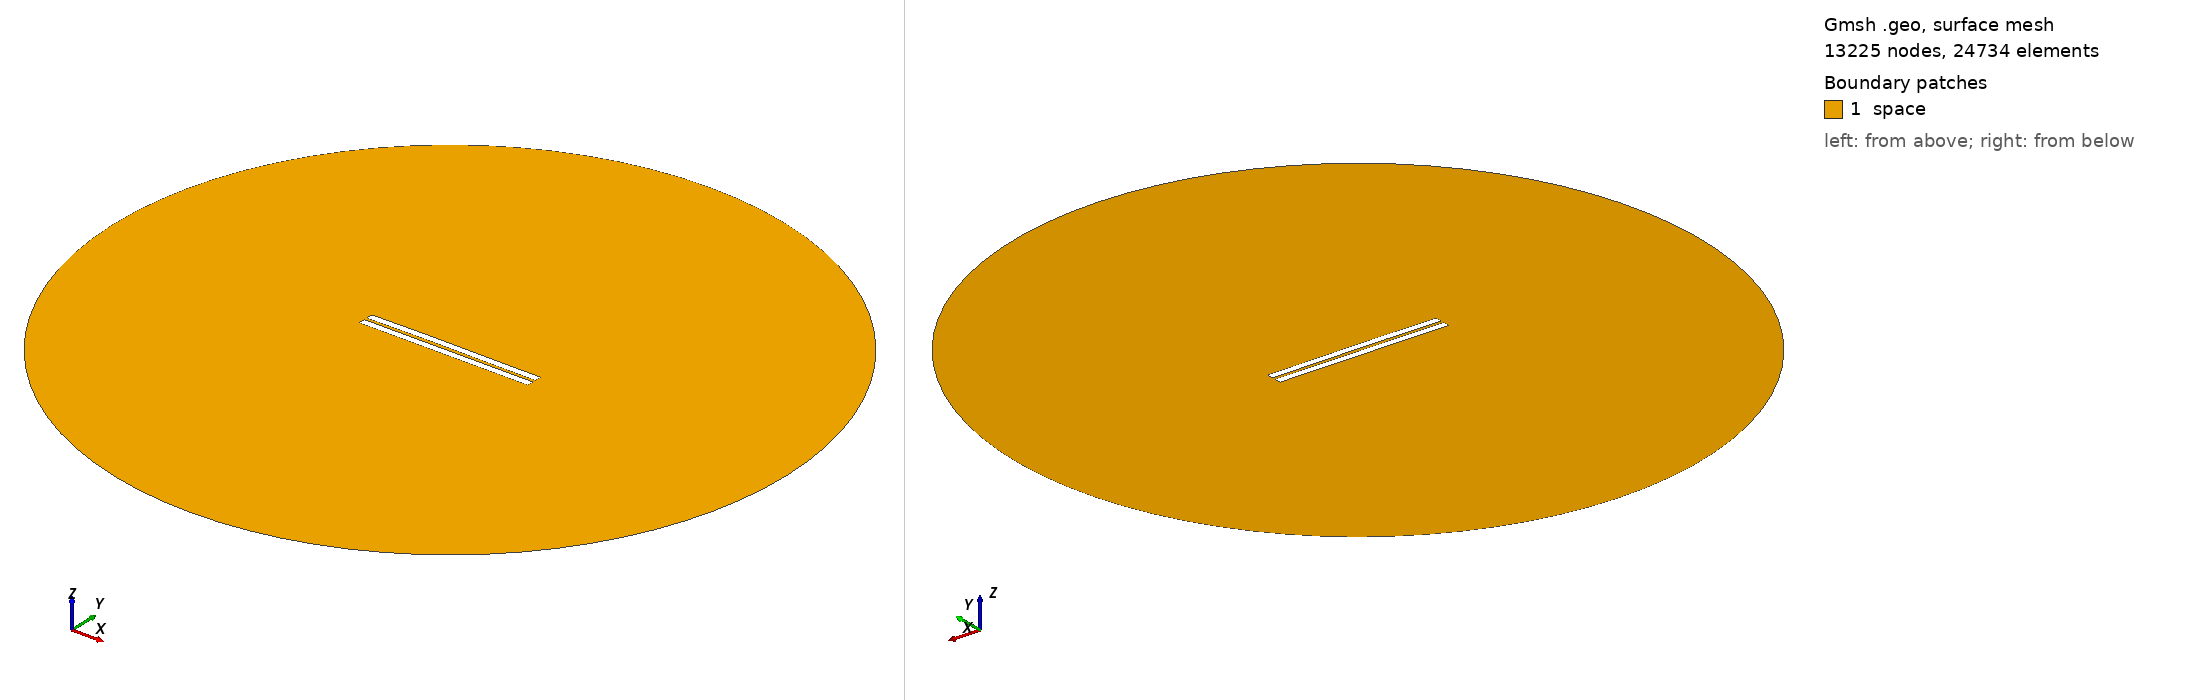

Gmsh geometry script, surface-meshed: 13225 nodes, 24734 surface elements. Boundary patches (legend numbers): 1 space. Left view from above one corner, right view from below the opposite corner. Legend entries are the model's physical surfaces. The drawing asked Gmsh for element sizes between 1% and 20% of the model's largest extent; the script's own settings can give other sizes.

=== 1118.geo (drawn) ===
//---------------------------------------
// Geometry kernel
//---------------------------------------

SetFactory("OpenCASCADE");



//---------------------------------------
// Parameters of the geometry
//---------------------------------------

// Overetch of the upper plate
overetch = 0.0;

// Distance between the plates
distance = 1.75;

// Discretization over the x axis (for the deformation)
nx = 50; 

// Length of the plate
L = 100 - overetch; 

// Number of modes
n = 4; 

// 1st mode coefficient
coeff(1) = 0.07499999999999998;
beta(1) = 0.596864 * 3.1415926535 / L;

// 2nd mode coefficient
coeff(2) = 0.15;
beta(2) = 1.49418 * 3.1415926535 / L;

// 3rd mode coefficient
coeff(3) = 0.07499999999999998;
beta(3) = 2.50025 * 3.1415926535 / L;

// 4th mode coefficient
coeff(4) = 0.0;
beta(4) = 3.49999 * 3.1415926535 / L;



//---------------------------------------
// Upper plate (deformed rectangle)
//---------------------------------------

// Coordiantes of the upper plate
xmin = -50;
xmax = 50 - overetch;

// Height of the upper plate
yheight = 4 - 2 * overetch;

// Indexes of the points
UpperID[] = {};
LowerID[] = {};
LeftID[] = {};
RightID[] = {};

// Point index
p = 1;

// Horizontal edges
For i In {1:nx}
    x = xmin + (i-1)*(xmax - xmin)/(nx-1);

    y_bottom = distance / 2 + overetch;
    For j In {1:n}
        C = (Cosh(beta(j)*L) + Cos(beta(j)*L)) / (Sinh(beta(j)*L) + Sin(beta(j)*L));
        y_bottom  = y_bottom + coeff(j) * (Cosh(beta(j)*(x+50)) - Cos(beta(j)*(x+50)) - C * (Sinh(beta(j)*(x+50)) - Sin(beta(j)*(x+50))));
    EndFor

    y_top = y_bottom + yheight;

    Point(p) = {x, y_top, 0, 1.0};
    UpperID[i] = p;
    p = p + 1;

    Point(p) = {x, y_bottom, 0, 1.0};
    LowerID[i] = p;
    p = p + 1;
EndFor

// Create point lists
UpperPts[] = {}; LowerPts[] = {};
For i In {1:nx}
  UpperPts[] += {UpperID[i]};
  LowerPts[] += {LowerID[i]};
EndFor

// Build splines
Spline(1) = {UpperPts[]};
Spline(2) = {LowerPts[]};
Line(3) = {LowerPts[nx-1], UpperPts[nx-1]};
Line(4) = {LowerPts[0], UpperPts[0]};

// Build the plane surface
Curve Loop(1) = {2, 3, -1, -4};
Plane Surface(1) = {1};



//---------------------------------------
// Lower plate (rectangle)
//---------------------------------------

// Vertices
Point(1001) = {-50, -1, 0, 1.0};
Point(1002) = { 50, -1, 0, 1.0};
Point(1003) = { 50,  -5, 0, 1.0};
Point(1004) = {-50,  -5, 0, 1.0};

// Edges
Line(5) = {1001, 1002};
Line(6) = {1002, 1003};
Line(7) = {1003, 1004};
Line(8) = {1004, 1001};

// Plane surface
Line Loop(2) = {5, 6, 7, 8};
Plane Surface(2) = {2}; 



//---------------------------------------
// Outer (fictious) boundary
//---------------------------------------

// Points
Point(1005) = {0, 0, 0};       // Center
Point(1006) = {200, 0, 0};     // Start point
Point(1007) = {0, 200, 0};     // 90 degrees
Point(1008) = {-200, 0, 0};    // 180 degrees
Point(1009) = {0, -200, 0};    // 270 degrees

// Circle arcs (each needs start, center, end)
Circle(9) = {1006, 1005, 1007};
Circle(10) = {1007, 1005, 1008};
Circle(11) = {1008, 1005, 1009};
Circle(12) = {1009, 1005, 1006};

// Plane surface for the entire domain
Curve Loop(3) = {9, 10, 11, 12};
Surface(3) = {3};

// Subtract the plates from the whole domain to obtain the actual domain where we want to solve the equations
BooleanDifference{ Surface{3}; Delete; }{ Surface{1}; Surface{2}; Delete; }




//---------------------------------------
// Transfinite Lines/Curves
//---------------------------------------

// Set the number of points on the boundaries
r = 7;

// Plates
Transfinite Curve {1, 2} = 50*r Using Progression 1;
Transfinite Curve {3, 4} = 2*r Using Progression 1;
Transfinite Line {5, 7} = 50*r Using Progression 1;
Transfinite Line {6, 8} = 2*r Using Progression 1;

// Outer boundary
Transfinite Line {9, 10, 11, 12} = 20 Using Progression 1;



//---------------------------------------
// Physical groups
//---------------------------------------                

// Physical curves (boundaries)
Physical Line("force_segment", 10) = {2};
Physical Line("upper_plate", 11) = {1, 3, 4};
Physical Line("lower_plate", 12) = {5, 6, 7, 8};
Physical Line("boundary", 20) = {9, 10, 11, 12};

// Physical Surfaces
Physical Surface("space", 30) = {3};



//---------------------------------------
// 6. Generate the Mesh
//---------------------------------------

// 2D mesh generation
Mesh 2;
